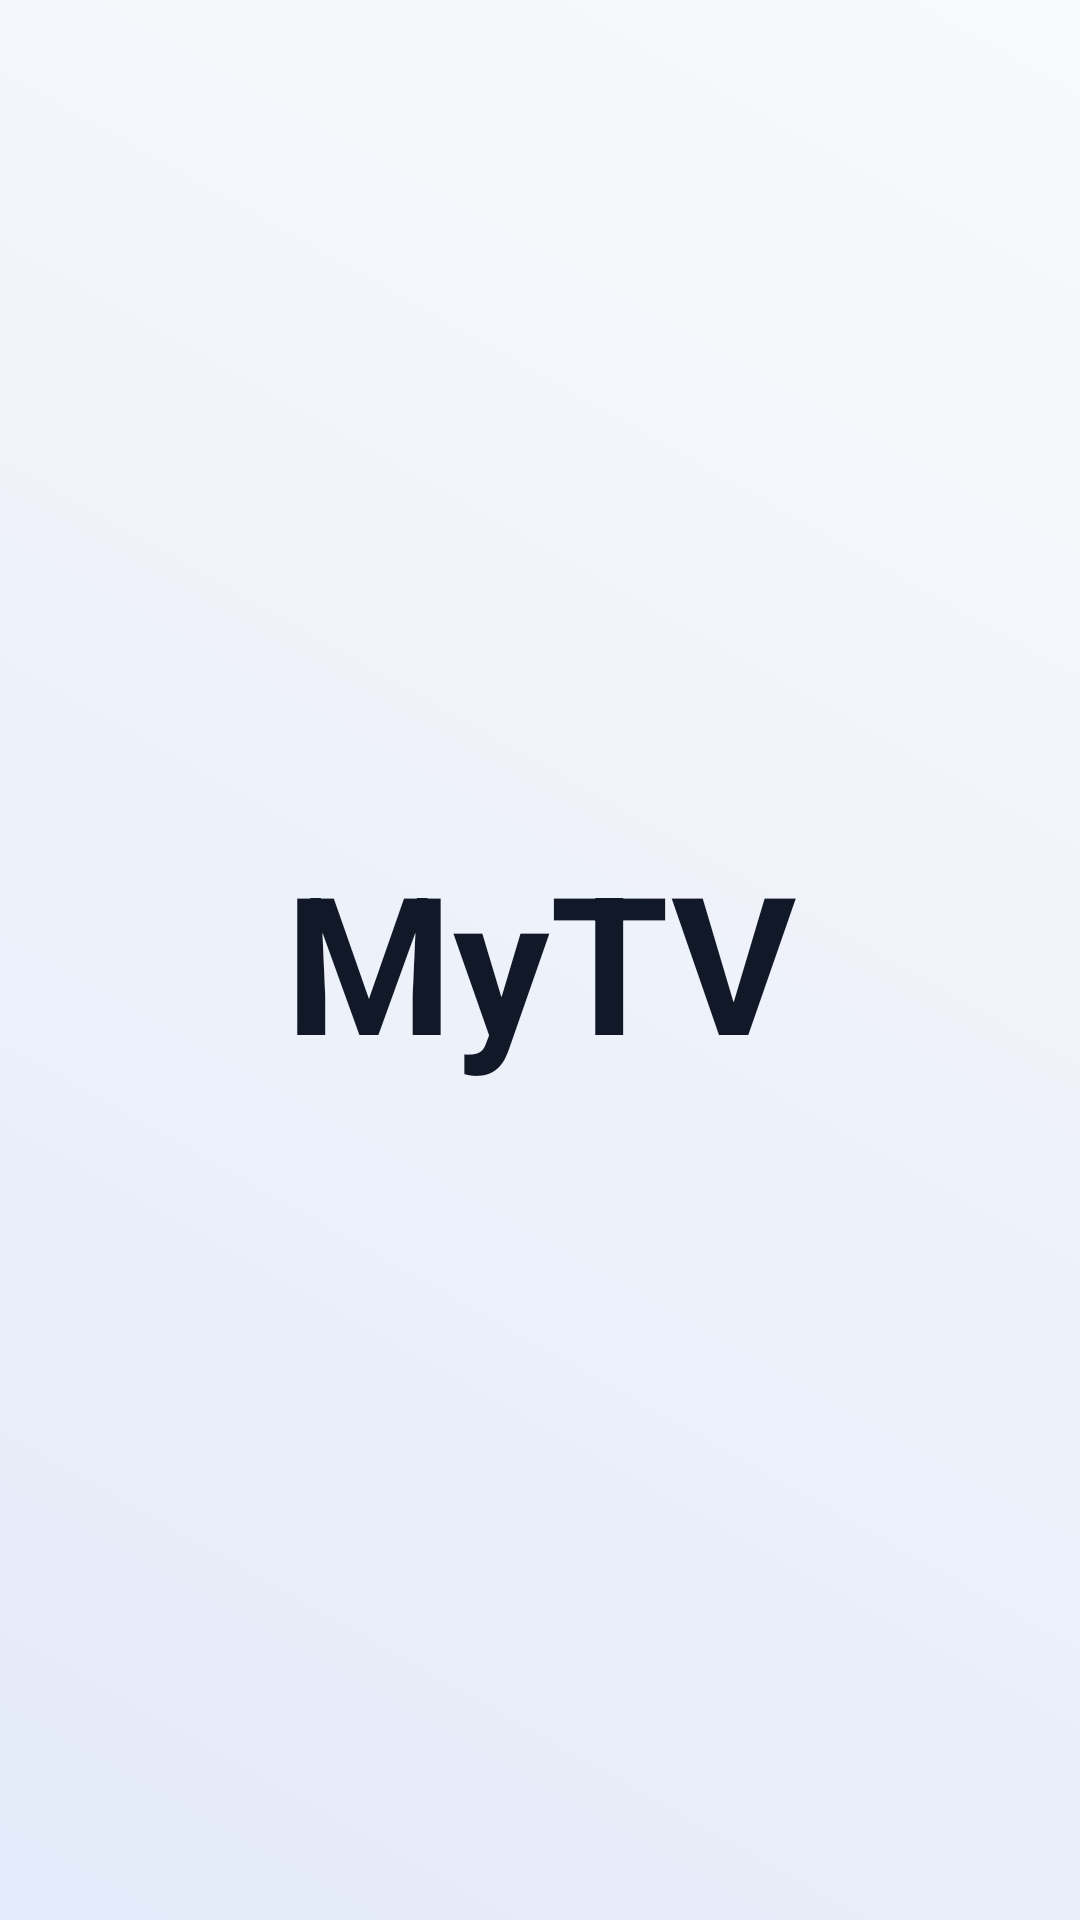

Write the Android layout XML for this screen, with the resource values it uses.
<!-- AndroidManifest.xml: activity theme AppTheme -->
<!-- res/layout/activity_splash.xml -->
<?xml version="1.0" encoding="utf-8"?>
<androidx.constraintlayout.widget.ConstraintLayout
    xmlns:android="http://schemas.android.com/apk/res/android"
    xmlns:app="http://schemas.android.com/apk/res-auto"
    android:layout_width="match_parent"
    android:layout_height="match_parent"
    android:paddingLeft="48dp"
    android:paddingRight="48dp"
    android:paddingTop="48dp"
    android:paddingBottom="48dp"
    android:background="@drawable/bg_subtle_gradient">

    <TextView
        android:id="@+id/splash_title"
        android:layout_width="wrap_content"
        android:layout_height="wrap_content"
        android:text="@string/splash_title"
        android:textColor="@color/op_text"
        android:textSize="64sp"
        android:textStyle="bold"
        android:focusable="true"
        android:focusableInTouchMode="true"
        app:layout_constraintLeft_toLeftOf="parent"
        app:layout_constraintRight_toRightOf="parent"
        app:layout_constraintTop_toTopOf="parent"
        app:layout_constraintBottom_toBottomOf="parent"/>
</androidx.constraintlayout.widget.ConstraintLayout>
<!-- resources referenced by this layout -->
<resources>
  <color name="op_text">#111827</color>
  <!-- drawable bg_subtle_gradient (drawable) -->
  <?xml version="1.0" encoding="utf-8"?>
  <layer-list xmlns:android="http://schemas.android.com/apk/res/android">
      
      <item>
          <shape android:shape="rectangle">
              <solid android:color="@color/op_background" />
          </shape>
      </item>
      
      <item>
          <shape android:shape="rectangle">
              <gradient
                  android:startColor="@color/op_grad_start"
                  android:endColor="@color/op_grad_end"
                  android:angle="45" />
          </shape>
      </item>
  </layer-list>
  <string name="splash_title">MyTV</string>
  <style name="AppTheme" parent="Theme.Leanback">
          
          <item name="android:windowBackground">@color/op_background</item>
          <item name="android:colorPrimary">@color/op_primary</item>
          <item name="android:colorAccent">@color/op_secondary</item>
          <item name="android:textColorPrimary">@color/op_text</item>
  
          
          <item name="android:windowIsTranslucent">false</item>
          <item name="android:windowTranslucentStatus">false</item>
          <item name="android:windowTranslucentNavigation">false</item>
      </style>
  <color name="op_background">#F9FAFB</color>
  <color name="op_grad_start">#1A2563EB</color>
  <color name="op_grad_end">#0DF3F4F6</color>
  <color name="op_primary">#2563EB</color>
  <color name="op_secondary">#F59E0B</color>
</resources>
